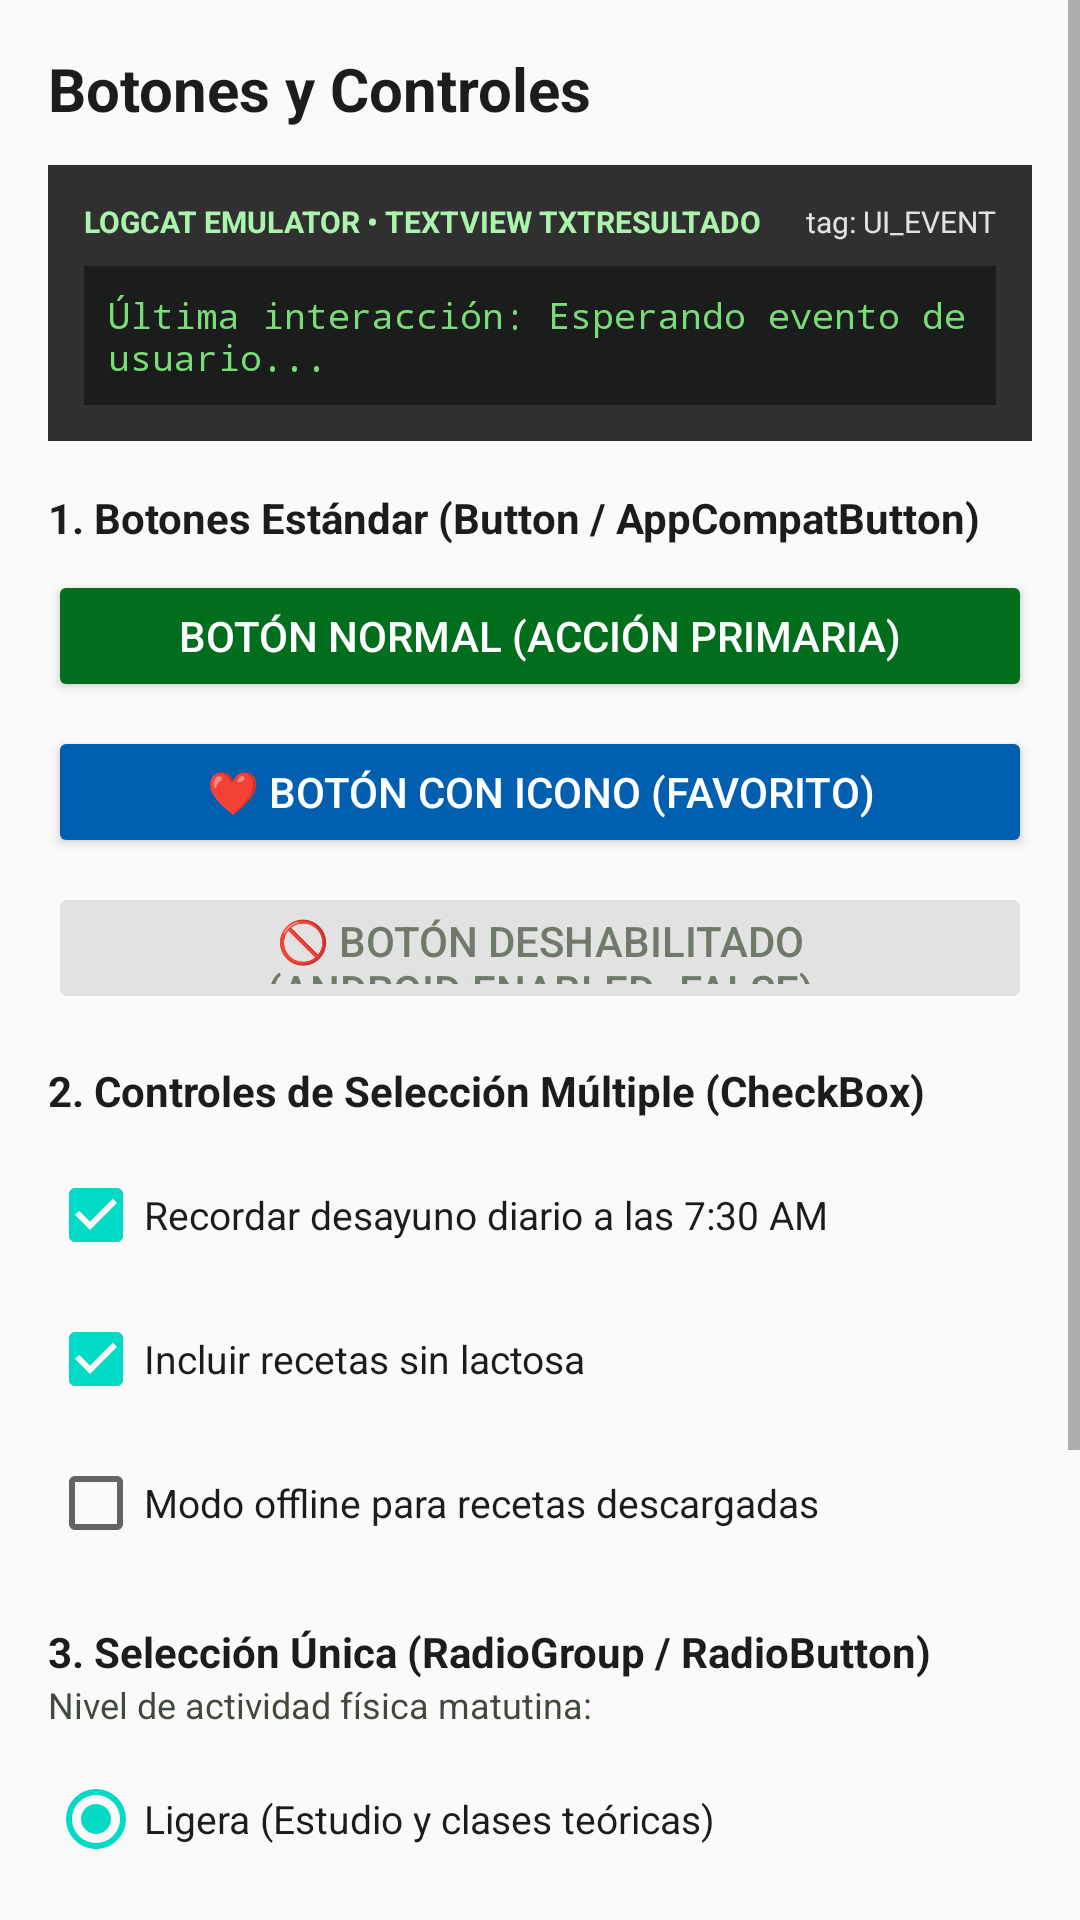

Write the Android layout XML for this screen, with the resource values it uses.
<!-- AndroidManifest.xml: application theme Theme.BreakfastApp -->
<!-- res/layout/fragment_botones.xml -->
<?xml version="1.0" encoding="utf-8"?>
<ScrollView
    xmlns:android="http://schemas.android.com/apk/res/android"
    xmlns:tools="http://schemas.android.com/tools"
    android:id="@+id/scrollViewBotones"
    android:layout_width="match_parent"
    android:layout_height="match_parent"
    android:fillViewport="true"
    android:background="#FBF9F9"
    tools:context=".BotonesFragment">

    <LinearLayout
        android:layout_width="match_parent"
        android:layout_height="wrap_content"
        android:orientation="vertical"
        android:padding="16dp">

        
        <TextView
            android:layout_width="wrap_content"
            android:layout_height="wrap_content"
            android:text="Botones y Controles"
            android:textSize="20sp"
            android:textStyle="bold"
            android:textColor="#1B1C1C"
            android:layout_marginBottom="12dp" />

        
        <LinearLayout
            android:layout_width="match_parent"
            android:layout_height="wrap_content"
            android:orientation="vertical"
            android:background="#303031"
            android:padding="12dp"
            android:layout_marginBottom="16dp">

            <LinearLayout
                android:layout_width="match_parent"
                android:layout_height="wrap_content"
                android:orientation="horizontal">

                <TextView
                    android:layout_width="0dp"
                    android:layout_height="wrap_content"
                    android:layout_weight="1"
                    android:text="LOGCAT EMULATOR • TEXTVIEW TXTRESULTADO"
                    android:textSize="10sp"
                    android:textStyle="bold"
                    android:textColor="#ABF4AC" />

                <TextView
                    android:layout_width="wrap_content"
                    android:layout_height="wrap_content"
                    android:text="tag: UI_EVENT"
                    android:textSize="10sp"
                    android:textColor="#E3E2E2" />
            </LinearLayout>

            <TextView
                android:id="@+id/txtResultado"
                android:layout_width="match_parent"
                android:layout_height="wrap_content"
                android:layout_marginTop="8dp"
                android:background="#1B1C1C"
                android:padding="8dp"
                android:fontFamily="monospace"
                android:text="Última interacción: Esperando evento de usuario..."
                android:textSize="12sp"
                android:textColor="#78DC77" />
        </LinearLayout>

        
        <TextView
            android:layout_width="wrap_content"
            android:layout_height="wrap_content"
            android:text="1. Botones Estándar (Button / AppCompatButton)"
            android:textSize="14sp"
            android:textStyle="bold"
            android:textColor="#1B1C1C"
            android:layout_marginBottom="8dp" />

        <Button
            android:id="@+id/btnAccionNormal"
            android:layout_width="match_parent"
            android:layout_height="44dp"
            android:layout_marginBottom="8dp"
            android:text="Botón Normal (Acción Primaria)"
            android:textColor="#FFFFFF"
            android:backgroundTint="#006E1C" />

        <Button
            android:id="@+id/btnFavorito"
            android:layout_width="match_parent"
            android:layout_height="44dp"
            android:layout_marginBottom="8dp"
            android:text="❤ Botón con Icono (Favorito)"
            android:textColor="#FFFFFF"
            android:backgroundTint="#005FAF" />

        <Button
            android:id="@+id/btnDeshabilitado"
            android:layout_width="match_parent"
            android:layout_height="44dp"
            android:layout_marginBottom="16dp"
            android:text="🚫 Botón Deshabilitado (android:enabled=false)"
            android:enabled="false"
            android:textColor="#6F7A6B"
            android:backgroundTint="#E3E2E2" />

        
        <TextView
            android:layout_width="wrap_content"
            android:layout_height="wrap_content"
            android:text="2. Controles de Selección Múltiple (CheckBox)"
            android:textSize="14sp"
            android:textStyle="bold"
            android:textColor="#1B1C1C"
            android:layout_marginBottom="8dp" />

        <CheckBox
            android:id="@+id/chkBreakfastReminder"
            android:layout_width="match_parent"
            android:layout_height="wrap_content"
            android:checked="true"
            android:text="Recordar desayuno diario a las 7:30 AM"
            android:textSize="13sp"
            android:textColor="#1B1C1C" />

        <CheckBox
            android:id="@+id/chkLactoseFree"
            android:layout_width="match_parent"
            android:layout_height="wrap_content"
            android:checked="true"
            android:text="Incluir recetas sin lactosa"
            android:textSize="13sp"
            android:textColor="#1B1C1C" />

        <CheckBox
            android:id="@+id/chkOfflineMode"
            android:layout_width="match_parent"
            android:layout_height="wrap_content"
            android:checked="false"
            android:layout_marginBottom="16dp"
            android:text="Modo offline para recetas descargadas"
            android:textSize="13sp"
            android:textColor="#1B1C1C" />

        
        <TextView
            android:layout_width="wrap_content"
            android:layout_height="wrap_content"
            android:text="3. Selección Única (RadioGroup / RadioButton)"
            android:textSize="14sp"
            android:textStyle="bold"
            android:textColor="#1B1C1C" />

        <TextView
            android:layout_width="wrap_content"
            android:layout_height="wrap_content"
            android:text="Nivel de actividad física matutina:"
            android:textSize="12sp"
            android:textColor="#3F4A3C"
            android:layout_marginBottom="6dp" />

        <RadioGroup
            android:id="@+id/rgActivityLevel"
            android:layout_width="match_parent"
            android:layout_height="wrap_content"
            android:layout_marginBottom="16dp">

            <RadioButton
                android:id="@+id/rbLightActivity"
                android:layout_width="match_parent"
                android:layout_height="wrap_content"
                android:checked="true"
                android:text="Ligera (Estudio y clases teóricas)"
                android:textSize="13sp"
                android:textColor="#1B1C1C" />

            <RadioButton
                android:id="@+id/rbModerateActivity"
                android:layout_width="match_parent"
                android:layout_height="wrap_content"
                android:text="Moderada (Caminata al campus / laboratorio)"
                android:textSize="13sp"
                android:textColor="#1B1C1C" />

            <RadioButton
                android:id="@+id/rbIntenseActivity"
                android:layout_width="match_parent"
                android:layout_height="wrap_content"
                android:text="Intensa (Deporte universitario matutino)"
                android:textSize="13sp"
                android:textColor="#1B1C1C" />
        </RadioGroup>

        
        <TextView
            android:layout_width="wrap_content"
            android:layout_height="wrap_content"
            android:text="4. Interruptores de Estado (Switch / SwitchCompat)"
            android:textSize="14sp"
            android:textStyle="bold"
            android:textColor="#1B1C1C"
            android:layout_marginBottom="8dp" />

        <Switch
            android:id="@+id/switchNotifications"
            android:layout_width="match_parent"
            android:layout_height="wrap_content"
            android:checked="true"
            android:layout_marginBottom="8dp"
            android:text="Notificaciones de hábitos saludables"
            android:textSize="13sp"
            android:textColor="#1B1C1C" />

        <Switch
            android:id="@+id/switchDataSaver"
            android:layout_width="match_parent"
            android:layout_height="wrap_content"
            android:checked="false"
            android:text="Modo ahorro de datos móviles"
            android:textSize="13sp"
            android:textColor="#1B1C1C" />

    </LinearLayout>
</ScrollView>
<!-- resources referenced by this layout -->
<resources>
  <style name="Theme.BreakfastApp" parent="Theme.MaterialComponents.Light.NoActionBar" />
</resources>
